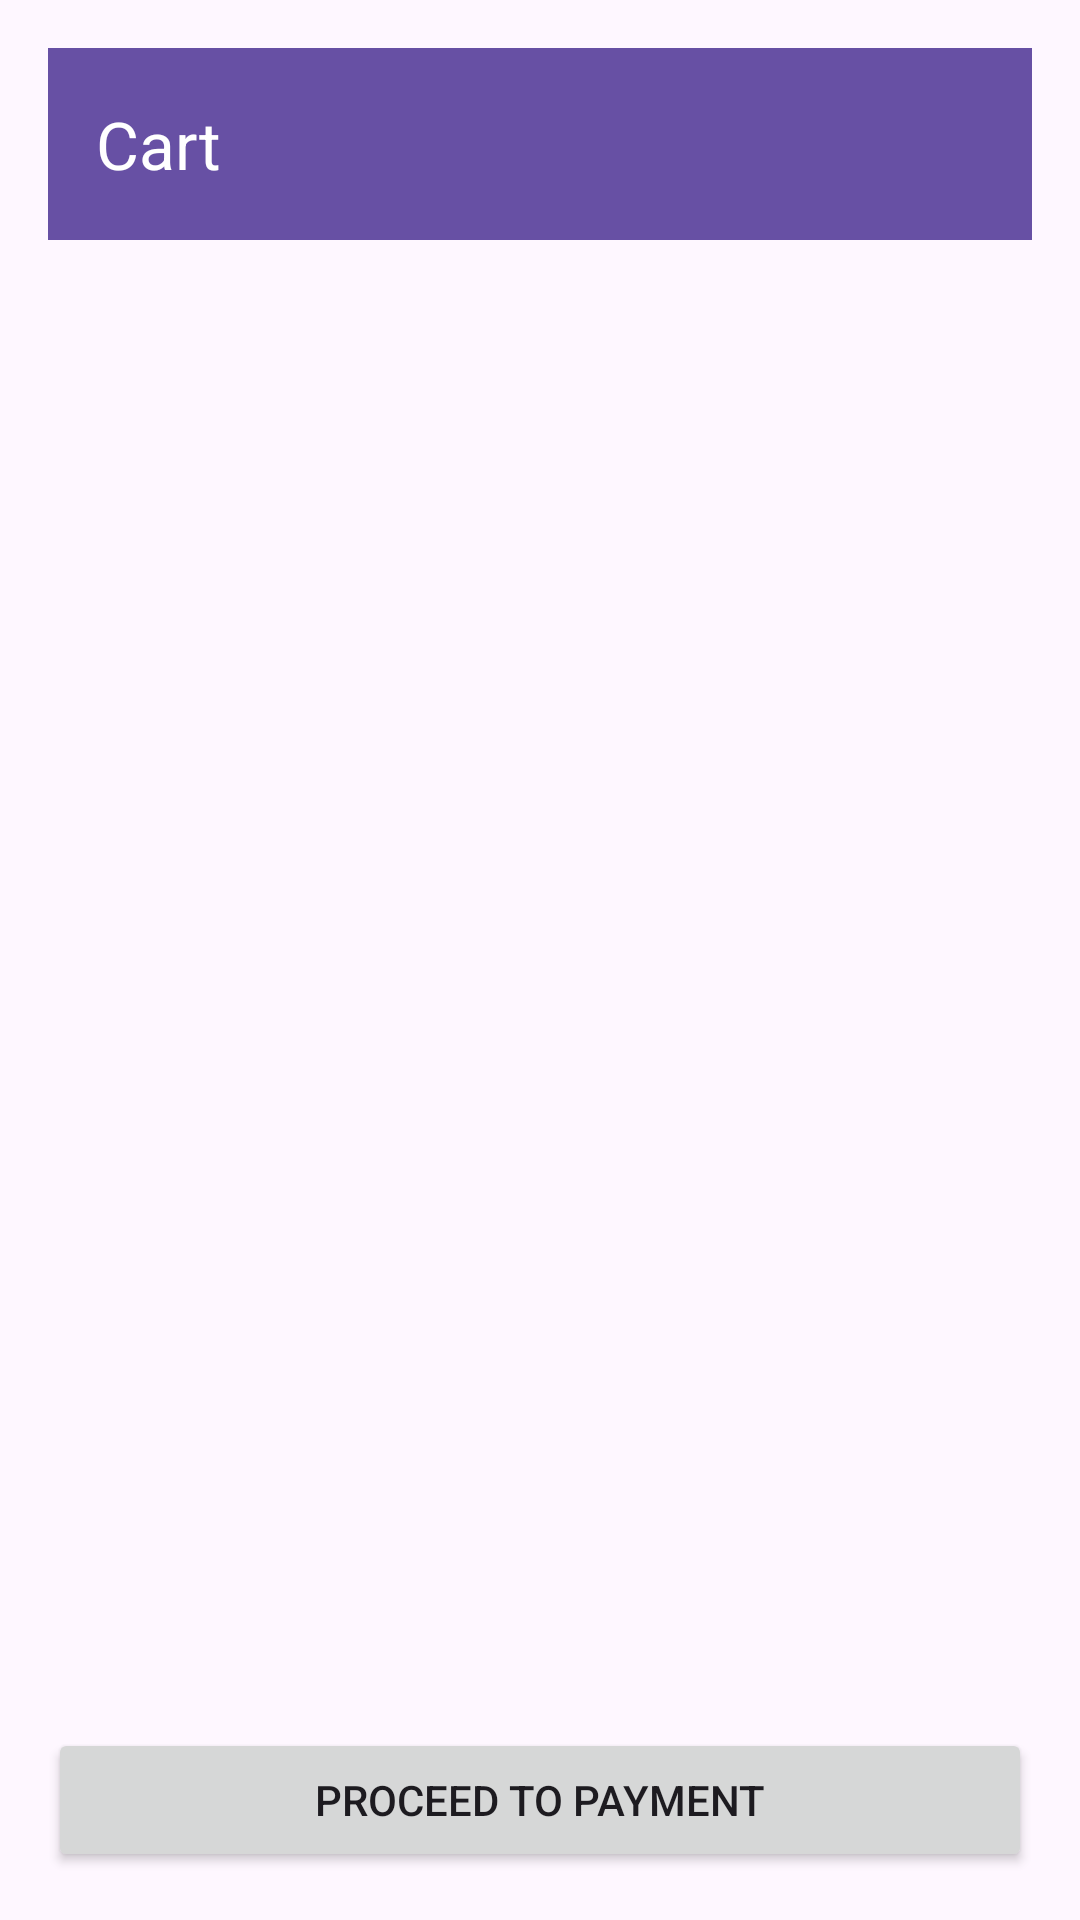

Reconstruct the res/layout file that produces this screen, plus the resources it refers to.
<!-- AndroidManifest.xml: application theme Theme.OneBancRestaurantApp -->
<!-- res/layout/activity_cart_details.xml -->
<?xml version="1.0" encoding="utf-8"?>
<LinearLayout
    xmlns:android="http://schemas.android.com/apk/res/android"
    xmlns:app="http://schemas.android.com/apk/res-auto"
    android:layout_width="match_parent"
    android:layout_height="match_parent"
    android:orientation="vertical"
    android:padding="16dp">

    <androidx.appcompat.widget.Toolbar
        android:id="@+id/toolbar"
        android:layout_width="match_parent"
        android:layout_height="?attr/actionBarSize"
        android:background="?attr/colorPrimary"
        android:elevation="4dp"
        app:title="Cart"
        app:titleTextColor="@android:color/white"
        app:popupTheme="@style/ThemeOverlay.AppCompat.Light" />

    <androidx.recyclerview.widget.RecyclerView
        android:id="@+id/cartDetailsRecyclerView"
        android:layout_width="match_parent"
        android:layout_height="0dp"
        android:layout_weight="1"/>

    <Button
        android:id="@+id/proceedToPaymentBtn"
        android:layout_width="match_parent"
        android:layout_height="wrap_content"
        android:text="Proceed to Payment" />
</LinearLayout>
<!-- resources referenced by this layout -->
<resources>
  <style name="Theme.OneBancRestaurantApp" parent="Base.Theme.OneBancRestaurantApp" />
  <style name="Base.Theme.OneBancRestaurantApp" parent="Theme.Material3.DayNight.NoActionBar">
          
          
      </style>
</resources>
